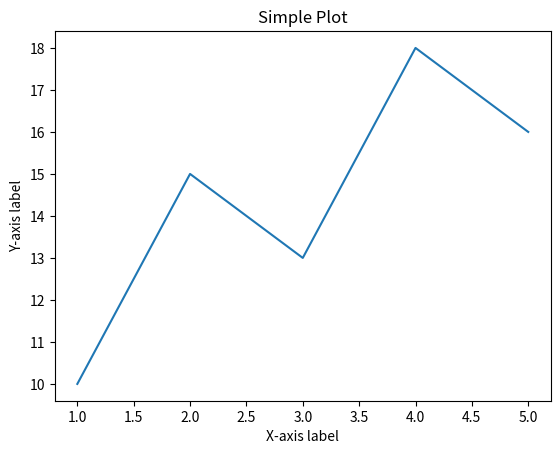
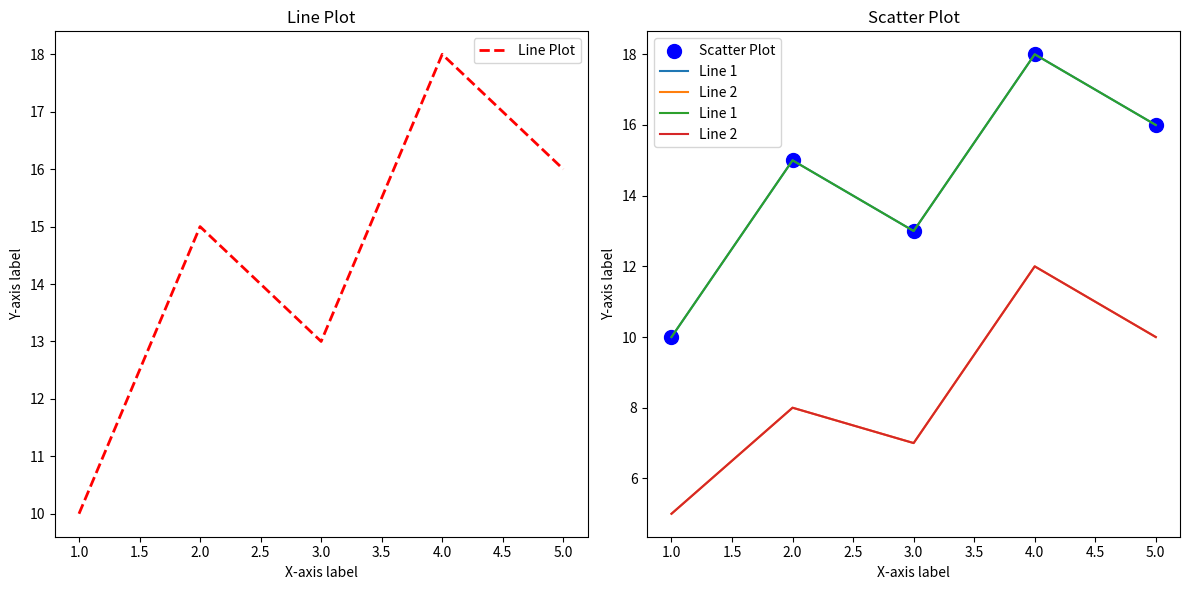
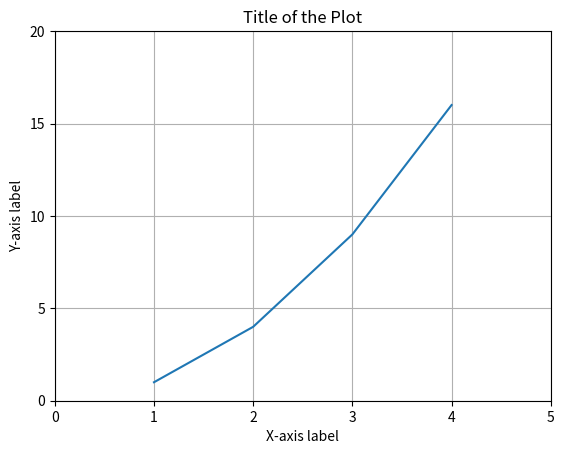
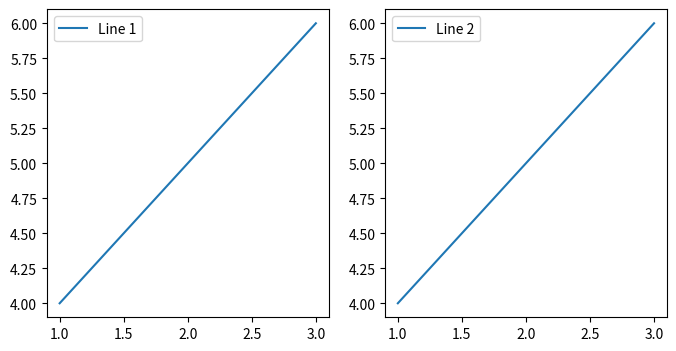

Source code (Python) for these figures, in order:
import matplotlib.pyplot as plt

# Using vscode, we can use:
# "right click" -> "Run in Interactive Window" Then the graph will show in a Jupyter notebook manner.

# Sample data
x = [1, 2, 3, 4, 5]
y = [10, 15, 13, 18, 16]

# Create a plot
plt.plot(x, y)

# Add labels and title
plt.xlabel('X-axis label')
plt.ylabel('Y-axis label')
plt.title('Simple Plot')

# Display the plot
plt.show()


# Sample data
x = [1, 2, 3, 4, 5]
y = [10, 15, 13, 18, 16]

# Create a figure and a set of subplots (1 row, 2 columns)
fig, axs = plt.subplots(1, 2, figsize=(12, 6))

# Plot 1: Line plot
axs[0].plot(x, y, 'r--', linewidth=2, label='Line Plot')
axs[0].set_xlabel('X-axis label')
axs[0].set_ylabel('Y-axis label')
axs[0].set_title('Line Plot')
axs[0].legend()

# Plot 2: Scatter plot
axs[1].scatter(x, y, color='b', marker='o', s=100, label='Scatter Plot')
axs[1].set_xlabel('X-axis label')
axs[1].set_ylabel('Y-axis label')
axs[1].set_title('Scatter Plot')
axs[1].legend()

# Display the plots
plt.tight_layout()
plt.show()



x = [1, 2, 3, 4, 5]
y1 = [10, 15, 13, 18, 16]
y2 = [5, 8, 7, 12, 10]

plt.plot(x, y1, label='Line 1')
plt.plot(x, y2, label='Line 2')

plt.legend(loc='upper left', fontsize='large', title='Legend Title', title_fontsize='large', shadow=True, fancybox=True)

plt.show()



# Sample data
x = [1, 2, 3, 4, 5]
y1 = [10, 15, 13, 18, 16]
y2 = [5, 8, 7, 12, 10]

# Plot the data
plt.plot(x, y1, label='Line 1')
plt.plot(x, y2, label='Line 2')

# Add a legend
plt.legend()

# Show the plot
plt.show()


# Create a new figure with a single Axes
fig, ax = plt.subplots()

# Add a plot to the Axes
ax.plot([1, 2, 3, 4], [1, 4, 9, 16])


# Set the axis labels and title
ax.set_xlabel('X-axis label')
ax.set_ylabel('Y-axis label')
ax.set_title('Title of the Plot')

# Set the axis limits
ax.set_xlim(0, 5)
ax.set_ylim(0, 20)

# Customize ticks
ax.set_xticks([0, 1, 2, 3, 4, 5])
ax.set_yticks([0, 5, 10, 15, 20])

# Show grid
ax.grid(True)

fig.show()

# Create a figure with 2x2 grid of Axes
fig, axs = plt.subplots(nrows=2, ncols=2)

# Access each Axes using indexing
ax1 = axs[0, 0]
ax2 = axs[0, 1]
ax3 = axs[1, 0]
ax4 = axs[1, 1]

# Share x-axis and y-axis
fig, (ax1, ax2) = plt.subplots(nrows=2, sharex=True, sharey=True)

# Create a new figure
fig = plt.figure(figsize=(8, 4))

# Create subplots
ax1 = fig.add_subplot(121)  # 1 row, 2 columns, 1st subplot
ax2 = fig.add_subplot(122)  # 1 row, 2 columns, 2nd subplot

# Plot on the subplots
ax1.plot([1, 2, 3], [4, 5, 6], label='Line 1')
ax2.plot([3, 2, 1], [6, 5, 4], label='Line 2')

# Add legends to the subplots
ax1.legend()
ax2.legend()

# Show the figure
plt.show()
